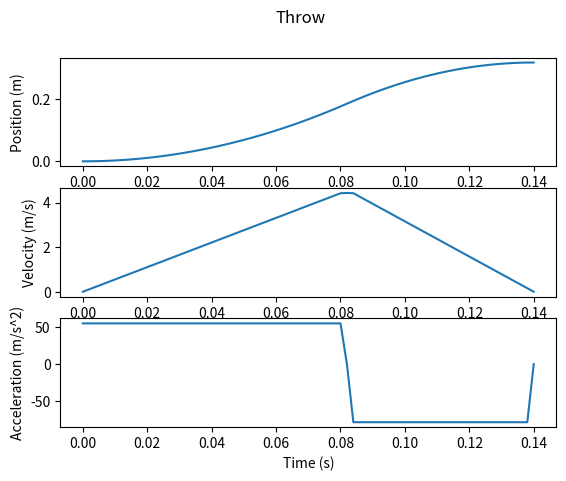
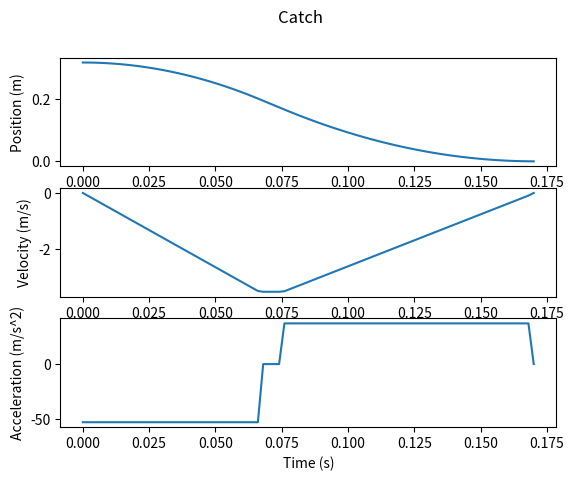

Python code for these plots, in order:
"""
Created on Mon May 13 20:25:20 2024

Original author: jonbe
Modified by: Harrison Low
"""

import matplotlib.pyplot as plt
import numpy as np

class HandTrajGenerator:
    def __init__(self, throw_height=0.7, throw_range=0.0, inertia_ratio=0.7,
                 throw_vel_hold_pct=0.05, catch_vel_ratio=0.8, catch_vel_hold_pct=0.1,
                 sample_rate=500):
        
        # Motor characteristics
        self.motor_rotor_mass_g = 19.1
        self.motor_rotor_radius_m = 0.015

        # Masses (g)
        self.mgn9h_carriage_mass_g = 26
        self.printed_hand_mass_g = 26.5
        self.green_ball_mass_g = 149.8
        self.infinity_ball_mass_g = 105.7
        self.gballz_ball_mass_g = 115.8
        self.jon_ball_mass_g = 130

        # Inertia
        self.total_inertia_ref_to_hand = 0.37  # kg
        self.eff_spool_r = 0.005134  # m

        # Inputs
        self.throw_height = throw_height  # Height of throw in meters
        self.plat_throw_range = throw_range  # How far the COM of the platform moves during the throw {mm}
        self.inertia_ratio = inertia_ratio  # Ratio of hand actuator inertia without ball over total inertia with ball in hand
        self.throw_vel_hold_pct = throw_vel_hold_pct  # % of total stroke used for velocity hold segment of throw
        self.catch_vel_ratio = catch_vel_ratio  # Relative Speed of hand compared to ball at catch
        self.catch_vel_hold_pct = catch_vel_hold_pct  # % of total stroke used for velocity hold segment of catch
        self.sample_rate = sample_rate  # Hz

        dist_from_bottom_stroke_to_throw_pos = 0.1936  # Dist from bottom of hand stroke to throw pos {m} (`x2`. TEMPORARY HARD CODE)
        dist_from_bottom_stroke_to_plat_COM = 0.129  # Dist from bottom of hand stroke to platform COM {m} (Found in Onshape)
        dist_from_ball_COM_to_bottom_of_linear_guide = 0.05995  # Dist from ball COM to bottom of linear guide {m} (Found in Onshape)
        self.dist_from_plat_COM_to_throw_pos = (dist_from_bottom_stroke_to_throw_pos + 
                                                dist_from_ball_COM_to_bottom_of_linear_guide - 
                                                dist_from_bottom_stroke_to_plat_COM)  # Dist from platform COM to throw pos {m}

        # Constants
        self.g_mPs2 = 9.806
        self.hand_mech_stroke_m = 0.358
        self.mech_stroke_margin_m = 0.02
        self.total_throw_stroke_m = self.hand_mech_stroke_m - 2 * self.mech_stroke_margin_m
        self.t_end_of_profile_hold_s = 0.1

        self.calculate_throw_parameters()
        self.calculate_catch_parameters()

    def calculate_throw_parameters(self):
        plat_throw_range_m = self.plat_throw_range / 1000  # Convert throw range to meters
        self.throw_angle_rad = np.arctan(plat_throw_range_m / (4 * self.throw_height)) # Angle of the throw from vertical {rad}
        self.ball_throw_range = plat_throw_range_m - 2 * self.dist_from_plat_COM_to_throw_pos * np.sin(self.throw_angle_rad) # Range of ball {m}
        
        print(f'ball throw range: {self.ball_throw_range:.3f} m, throw angle: {np.rad2deg(self.throw_angle_rad):.3f} deg')

        self.air_time_s = np.sqrt(8 * self.throw_height / self.g_mPs2)

        self.throw_vel_mPs = np.sqrt(self.g_mPs2 * pow(self.ball_throw_range, 2) / (8 * self.throw_height) + 2 * self.g_mPs2 * self.throw_height)
        print(f'release velocity: {self.throw_vel_mPs:.3f} m/s')

        self.throw_vel_hold_stroke_m = self.throw_vel_hold_pct * self.total_throw_stroke_m
        self.throw_accel_decel_stroke_m = self.total_throw_stroke_m - self.throw_vel_hold_stroke_m
        self.t_throw_accel_s = (2 / (self.inertia_ratio + 1)) * self.throw_accel_decel_stroke_m / self.throw_vel_mPs
        self.t_throw_vel_hold_s = self.throw_vel_hold_stroke_m / self.throw_vel_mPs
        self.t_throw_decel_s = self.t_throw_accel_s * self.inertia_ratio

        self.throw_accel_mPs2 = self.throw_vel_mPs / self.t_throw_accel_s
        # print(f'throw accel: {self.throw_accel_mPs2:.4f} m/s^2')
        self.throw_decel_mPs2 = -1 * self.throw_accel_mPs2 / self.inertia_ratio

        self.t1 = self.t_throw_accel_s
        self.t2 = self.t1 + self.t_throw_vel_hold_s
        self.t3 = self.t2 + self.t_throw_decel_s
        self.x1 = (1 / 2) * self.throw_accel_mPs2 * pow(self.t_throw_accel_s, 2)
        self.x2 = self.x1 + self.throw_vel_mPs * self.t_throw_vel_hold_s
        self.x3 = self.x2 + self.throw_vel_mPs * self.t_throw_decel_s + (1 / 2) * self.throw_decel_mPs2 * pow(self.t_throw_decel_s, 2)
        self.v1 = self.throw_vel_mPs
        self.a0 = self.throw_accel_mPs2
        self.a2 = self.throw_decel_mPs2

        # Save the duration that the throw trajectory takes
        self.throw_duration_s = self.t3

    def calculate_catch_parameters(self):
        self.v_hand_catch_mPs = -1 * self.catch_vel_ratio * self.throw_vel_mPs
        self.catch_inertia_ratio = 1 / self.inertia_ratio

        self.catch_vel_hold_stroke_m = self.catch_vel_hold_pct * self.total_throw_stroke_m
        self.catch_accel_decel_stroke_m = self.total_throw_stroke_m - self.catch_vel_hold_stroke_m
        self.t_catch_accel_s = -1 * (2 / (self.catch_inertia_ratio + 1)) * self.catch_accel_decel_stroke_m / self.v_hand_catch_mPs
        self.t_catch_vel_hold_s = -1 * self.catch_vel_hold_stroke_m / self.v_hand_catch_mPs
        self.t_catch_decel_s = self.t_catch_accel_s * self.catch_inertia_ratio

        self.catch_accel_mPs2 = self.v_hand_catch_mPs / self.t_catch_accel_s
        self.catch_decel_mPs2 = -1 * self.catch_accel_mPs2 / self.catch_inertia_ratio

        self.t5 = self.t2 + self.air_time_s - (1 / 2) * self.t_catch_vel_hold_s
        self.t4 = self.t5 - self.t_catch_accel_s
        self.t6 = self.t5 + self.t_catch_vel_hold_s
        self.t7 = self.t6 + self.t_catch_decel_s
        self.t8 = self.t7 + self.t_end_of_profile_hold_s
        self.x5 = self.x3 + (1 / 2) * self.catch_accel_mPs2 * pow(self.t_catch_accel_s, 2)
        self.x6 = self.x5 + self.v_hand_catch_mPs * self.t_catch_vel_hold_s
        self.v5 = self.v_hand_catch_mPs
        self.a4 = self.catch_accel_mPs2
        self.a6 = self.catch_decel_mPs2

        # Save the duration that the catch trajectory takes
        self.catch_duration_s = self.t7 - self.t4

    def generate_throw_time_series(self):
        # Generate the time series for the throw
        t = [0, self.t1, self.t2, self.t3]

        x = [0, self.x1, self.x2, self.x3]
        v = [0, self.v1, self.v1, 0]
        a = [self.a0, 0, self.a2, 0]

        t_now = 0
        delta_t = 1 / self.sample_rate
        t_throw = []
        x_throw = []
        v_throw = []
        a_throw = []

        i = 0
        while t_now < t[-1]:
            while t_now > t[i + 1]:
                i += 1
            t_throw.append(t_now)
            x_throw.append(x[i] + v[i] * (t_now - t[i]) + (1 / 2) * a[i] * pow(t_now - t[i], 2))
            v_throw.append(v[i] + a[i] * (t_now - t[i]))
            a_throw.append(a[i])
            t_now += delta_t

        # Ensure the velocity and acceleration are 0 at the end of the throw
        v_throw[-1] = 0
        a_throw[-1] = 0

        tor_throw = self.convert_acceleration_to_torque(a_throw)

        return t_throw, x_throw, v_throw, a_throw, tor_throw

    def generate_catch_time_series(self):
        # Generate the time series for the catch, with time starting from the start of the catch (t4)
        t = [self.t4, self.t5, self.t6, self.t7]

        # Subtract t4 from all time values, so that the time series starts from 0
        t = [t_i - self.t4 for t_i in t]

        x = [self.x3, self.x5, self.x6, 0]
        v = [0, self.v5, self.v5, 0]
        a = [self.a4, 0, self.a6, 0]

        t_now = 0
        delta_t = 1 / self.sample_rate
        t_catch = []
        x_catch = []
        v_catch = []
        a_catch = []

        i = 0
        while t_now < t[-1]:
            while t_now > t[i + 1]:
                i += 1
            t_catch.append(t_now)
            x_catch.append(x[i] + v[i] * (t_now - t[i]) + (1 / 2) * a[i] * pow(t_now - t[i], 2))
            v_catch.append(v[i] + a[i] * (t_now - t[i]))
            a_catch.append(a[i])
            t_now += delta_t

        # Ensure the velocity and acceleration are 0 at the end of the catch
        v_catch[-1] = 0
        a_catch[-1] = 0

        tor_catch = self.convert_acceleration_to_torque(a_catch)

        return t_catch, x_catch, v_catch, a_catch, tor_catch

    def generate_command_time_series(self):
        step_type = ['a', 'v', 'a', 'x', 'a', 'v', 'a', 'x', 'e']
        t = [0, self.t1, self.t2, self.t3, self.t4, self.t5, self.t6, self.t7, self.t8]
        x = [0, self.x1, self.x2, self.x3, self.x3, self.x5, self.x6, 0, 0]
        v = [0, self.v1, self.v1, 0, 0, self.v5, self.v5, 0, 0]
        a = [self.a0, 0, self.a2, 0, self.a4, 0, self.a6, 0, 0]

        t_now = 0
        delta_t = 1 / self.sample_rate
        t_cmd = []
        x_cmd = []
        v_cmd = []
        a_cmd = []

        i = 0
        while t_now < t[-1]:
            while t_now > t[i + 1]:
                i += 1
            if step_type[i] == 'a':
                t_cmd.append(t_now)
                x_cmd.append(x[i] + v[i] * (t_now - t[i]) + (1 / 2) * a[i] * pow(t_now - t[i], 2))
                v_cmd.append(v[i] + a[i] * (t_now - t[i]))
                a_cmd.append(a[i])
            elif step_type[i] == 'v':
                t_cmd.append(t_now)
                x_cmd.append(x[i] + v[i] * (t_now - t[i]))
                v_cmd.append(v[i])
                a_cmd.append(0)
            elif step_type[i] == 'x':
                t_cmd.append(t_now)
                x_cmd.append(x[i])
                v_cmd.append(0)
                a_cmd.append(0)
            elif step_type[i] == 'e':
                t_cmd.append(t_now)
                x_cmd.append(x[i])
                v_cmd.append(0)
                a_cmd.append(0)

            t_now += delta_t

        tor_cmd = self.convert_acceleration_to_torque(a_cmd)

        return t_cmd, x_cmd, v_cmd, a_cmd, tor_cmd

    def convert_acceleration_to_torque(self, accel_cmd=None):
        F = [b * self.total_inertia_ref_to_hand for b in accel_cmd]
        T = [c * self.eff_spool_r for c in F]
        return T

    def plot_results(self, t, x, v, a, title=None):
        plt.figure()
        # plt.clf()
        plt.subplot(311)
        plt.plot(t, x)
        # Label the axes
        plt.ylabel('Position (m)')
        plt.subplot(312)
        plt.plot(t, v)
        plt.ylabel('Velocity (m/s)')
        plt.subplot(313)
        plt.plot(t, a)
        plt.ylabel('Acceleration (m/s^2)')
        plt.xlabel('Time (s)')

        if title:
            plt.suptitle(title)
        # plt.show()

    def set_throw_parameters(self, throw_height, throw_range=0.0, inertia_ratio=0.7,
                            throw_vel_hold_pct=0.05, catch_vel_ratio=0.8, catch_vel_hold_pct=0.1):
        '''Set the parameters for the throw and catch'''
        self.throw_height = throw_height
        self.plat_throw_range = throw_range
        self.inertia_ratio = inertia_ratio
        self.throw_vel_hold_pct = throw_vel_hold_pct
        self.catch_vel_ratio = catch_vel_ratio
        self.catch_vel_hold_pct = catch_vel_hold_pct

        self.calculate_throw_parameters()
        self.calculate_catch_parameters()

    def get_full_trajectory(self):
        '''Generates and returns the trajectory'''
        # Generate the command time series
        t, x, v, a, tor = self.generate_command_time_series()

        # Convert the lists to numpy arrays before returning
        return np.array(t), np.array(x), np.array(v), np.array(tor)
    
    def get_throw_trajectory(self):
        '''Generates and returns the throw trajectory'''
        # Generate the throw time series
        t, x, v, a, tor = self.generate_throw_time_series()

        # Convert the lists to numpy arrays before returning
        return np.array(t), np.array(x), np.array(v), np.array(tor), self.air_time_s
    
    def get_catch_trajectory(self):
        '''Generates and returns the catch trajectory'''
        # Generate the catch time series
        t, x, v, a, tor = self.generate_catch_time_series()

        # Convert the lists to numpy arrays before returning
        return np.array(t), np.array(x), np.array(v), np.array(tor)

    def get_throw_angle(self):
        '''Returns the angle of the throw from the vertical in radians'''
        return self.throw_angle_rad
    
    def get_throw_velocity(self):
        '''Returns the release velocity of the throw in m/s'''
        return self.throw_vel_mPs

if __name__ == '__main__':
    sim = HandTrajGenerator(throw_height=1.0)
    # t, x, v, a, tor = sim.generate_command_time_series()
    t, x, v, a, tor = sim.generate_throw_time_series()
    sim.plot_results(t, x, v, a, title='Throw')
    print(f'Number of points in throw trajectory: {len(t)}')

    t, x, v, a, tor = sim.generate_catch_time_series()
    sim.plot_results(t, x, v, a, title='Catch')


    print(f'Number of points in catch trajectory: {len(t)}')
    print(f'Ball air time = {sim.air_time_s:.3f} s')
    print(f'Throw duration = {sim.throw_duration_s:.3f} s')
    print(f'Catch duration = {sim.catch_duration_s:.3f} s')

    # Calculate the minimum duration the hand will be holding for (assuming throw immediately after catch)
    holding_time = sim.throw_duration_s + sim.catch_duration_s
    print(f'Holding time = {holding_time:.3f} s')

    # Calculate the minimum 'beat' time
    min_beat_time = (sim.air_time_s + holding_time) / 2
    print(f'Minimum beat time = {min_beat_time:.3f} s')

    # Calculate the duration the hand will be empty for
    empty_time = min_beat_time - holding_time
    print(f'Empty time = {empty_time:.3f} s')

    plt.show()
